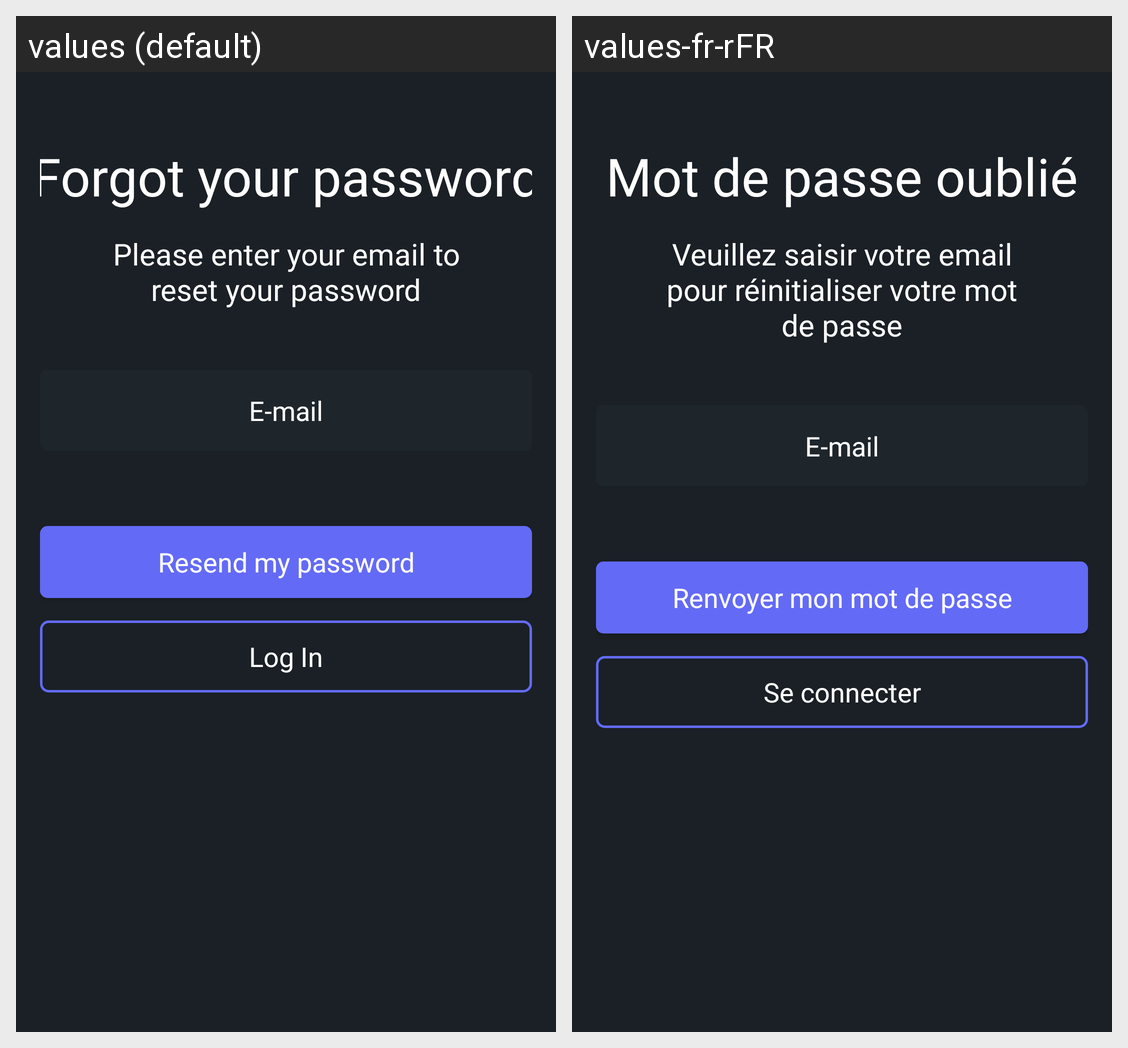

Here is an Android app screen in its default locale and in the app's own translations. Write out the translated-string differences for the strings that appear on this screen.
Android screen res/layout/initialization_password.xml rendered under 2 locales, left to right: values (default), values-fr-rFR. Device: Nexus 5 (rendered at 1080×1920; each locale shown at half size, 540×960, under a caption strip naming it); theme Theme.Steamdroid.
Strings drawn on this screen, with the default value and each locale's value (text and hints the layout hard-codes, and strings that could not be matched under every locale, appear in the picture but are not listed):

forgot_password_string
  values: Forgot your password
  values-fr-rFR: Mot de passe oublié

forgot_password_text
  values: Please enter your email to reset your password
  values-fr-rFR: Veuillez saisir votre email pour réinitialiser votre mot de passe

email_label
  values: E-mail
  values-fr-rFR: E-mail

reset_action
  values: Resend my password
  values-fr-rFR: Renvoyer mon mot de passe

login_button_label
  values: Log In
  values-fr-rFR: Se connecter
